2-way image classification set "De-Noisy-Image-Project-Xtra-Small" from GitHub (Nobodyworld/De-Noisy-Image-Project-Xtra-Small); label vocabulary: clean image, noisy image.

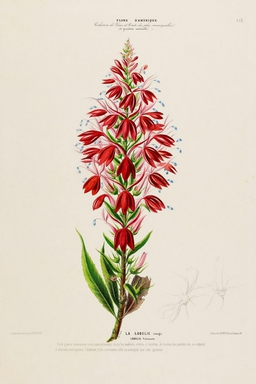
Label: clean image

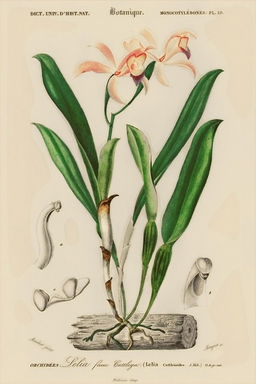
Label: noisy image

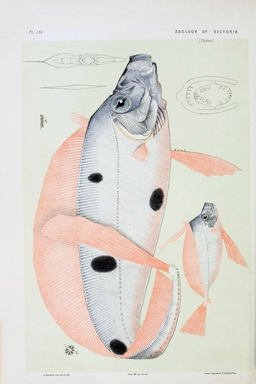
Label: clean image

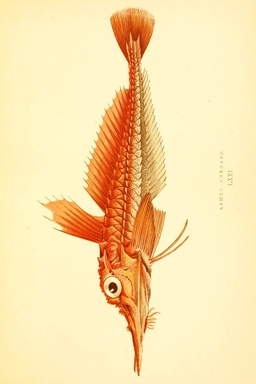
Label: noisy image

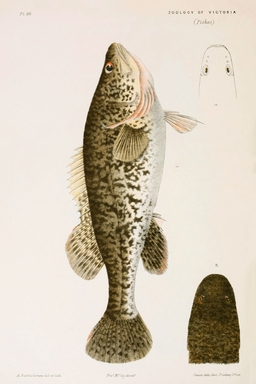
Label: clean image

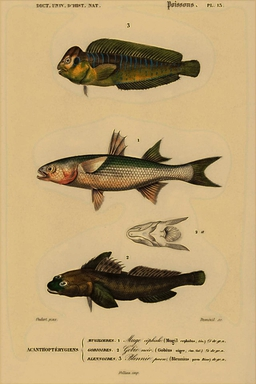
Label: noisy image
